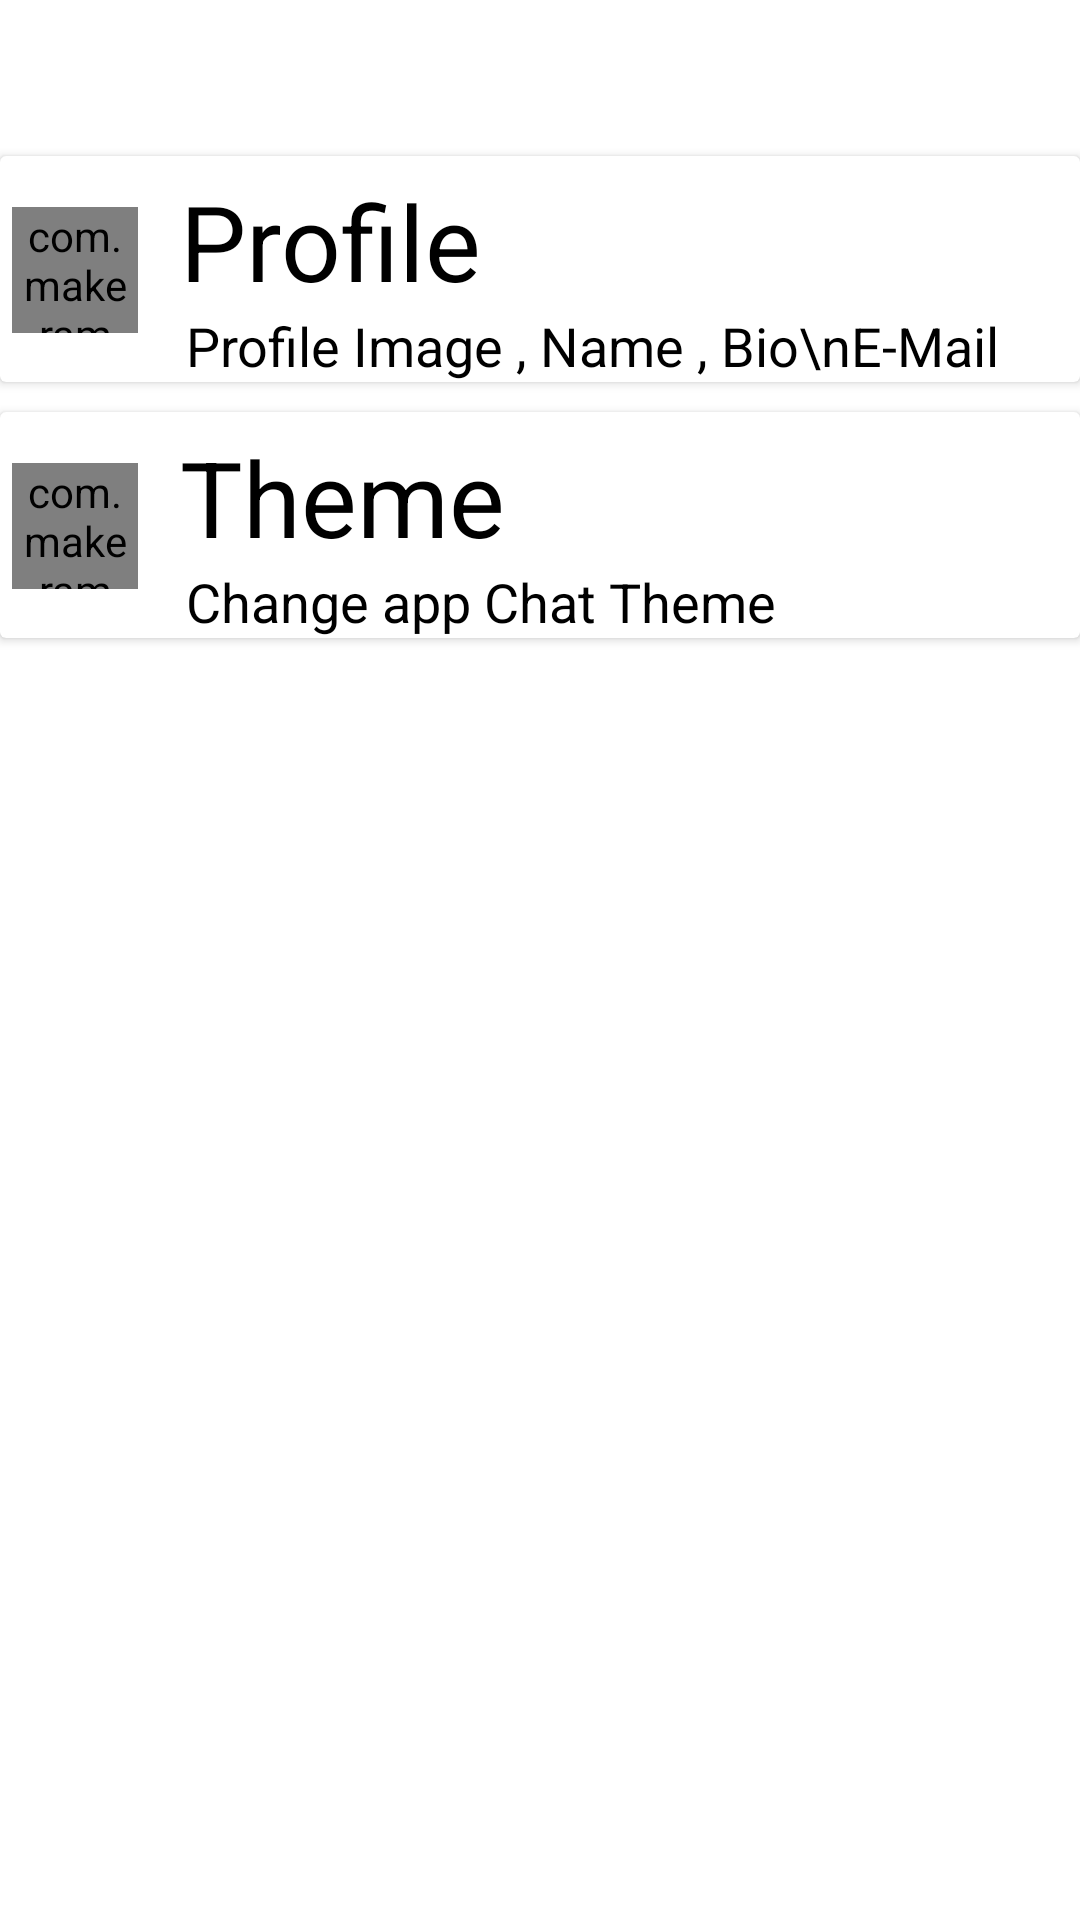

The Android layout XML behind this screen, and the referenced resources:
<!-- AndroidManifest.xml: application theme Theme.FriendCircle -->
<!-- res/layout/activity_settings.xml -->
<?xml version="1.0" encoding="utf-8"?>
<androidx.constraintlayout.widget.ConstraintLayout xmlns:android="http://schemas.android.com/apk/res/android"
    xmlns:app="http://schemas.android.com/apk/res-auto"
    xmlns:tools="http://schemas.android.com/tools"
    android:layout_width="match_parent"
    android:layout_height="match_parent"
    tools:context=".user.Settings">

    <androidx.cardview.widget.CardView
        android:id="@+id/cardView"
        android:layout_width="match_parent"
        android:layout_height="wrap_content"
        android:layout_marginTop="52dp"
        app:layout_constraintEnd_toEndOf="parent"
        app:layout_constraintStart_toStartOf="parent"
        app:layout_constraintTop_toTopOf="parent">

        <com.makeramen.roundedimageview.RoundedImageView
            android:id="@+id/userImage"
            android:layout_width="42dp"
            android:layout_height="42dp"
            android:layout_marginStart="4dp"
            android:layout_marginTop="17dp"
            android:scaleType="fitXY"
            android:src="@drawable/userimage"
            app:layout_constraintEnd_toStartOf="@+id/profile"
            app:layout_constraintHorizontal_bias="0.076"
            app:layout_constraintStart_toStartOf="parent"
            app:layout_constraintTop_toTopOf="parent"
            app:riv_border_color="#333333"
            app:riv_border_width="2dip"
            app:riv_corner_radius="30dip"
            app:riv_oval="true" />

        <TextView
            android:id="@+id/profile"
            android:layout_width="match_parent"
            android:layout_height="wrap_content"
            android:layout_marginStart="60sp"
            android:layout_marginTop="5dp"
            android:text="@string/profile"
            android:textColor="@color/black"
            android:textSize="35sp"
            app:layout_constraintStart_toStartOf="parent"
            app:layout_constraintTop_toTopOf="parent" />

        <TextView
            android:id="@+id/disprofile"
            android:layout_width="match_parent"
            android:layout_height="wrap_content"
            android:layout_marginStart="62dp"
            android:layout_marginTop="51dp"
            android:text="Profile Image , Name , Bio\nE-Mail"
            android:textColor="@color/black"
            android:textSize="18sp"
            app:layout_constraintEnd_toEndOf="parent"
            app:layout_constraintStart_toStartOf="parent"
            app:layout_constraintTop_toBottomOf="@+id/profile" />


    </androidx.cardview.widget.CardView>


    <androidx.cardview.widget.CardView
        android:layout_width="match_parent"
        android:layout_marginTop="10dp"
        android:layout_height="wrap_content"
        app:layout_constraintEnd_toEndOf="parent"
        app:layout_constraintStart_toStartOf="parent"
        app:layout_constraintTop_toBottomOf="@+id/cardView">

        <com.makeramen.roundedimageview.RoundedImageView
            android:id="@+id/ThemeView"
            android:layout_width="42dp"
            android:layout_height="42dp"
            android:layout_marginStart="4dp"
            android:layout_marginTop="17dp"
            android:scaleType="fitXY"
            android:src="@drawable/themes"
            app:layout_constraintEnd_toStartOf="@+id/profile"
            app:layout_constraintHorizontal_bias="0.076"
            app:layout_constraintStart_toStartOf="parent"
            app:layout_constraintTop_toTopOf="parent"
            app:riv_border_color="#333333"
            app:riv_border_width="2dip"
            app:riv_corner_radius="30dip"
            app:riv_oval="true" />

        <TextView
            android:id="@+id/Theme"
            android:layout_width="match_parent"
            android:layout_height="wrap_content"
            android:layout_marginStart="60sp"
            android:layout_marginTop="5dp"
            android:text="@string/Theme"
            android:textColor="@color/black"
            android:textSize="35sp"
            app:layout_constraintStart_toStartOf="parent"
            app:layout_constraintTop_toTopOf="parent" />

        <TextView
            android:id="@+id/DisTheme"
            android:layout_width="match_parent"
            android:layout_height="wrap_content"
            android:layout_marginStart="62dp"
            android:layout_marginTop="51dp"
            android:text="Change app Chat Theme"
            android:textColor="@color/black"
            android:textSize="18sp"
            app:layout_constraintEnd_toEndOf="parent"
            app:layout_constraintStart_toStartOf="parent"
            app:layout_constraintTop_toBottomOf="@+id/profile" />


    </androidx.cardview.widget.CardView>


</androidx.constraintlayout.widget.ConstraintLayout>
<!-- resources referenced by this layout -->
<resources>
  <color name="black">#FF000000</color>
  <string name="Theme">Theme</string>
  <string name="profile">Profile</string>
  <style name="Theme.FriendCircle" parent="Theme.MaterialComponents.Light.DarkActionBar">
          
          <item name="colorPrimary">@color/green</item>
          <item name="colorPrimaryVariant">@color/green</item>
          <item name="colorOnPrimary">@color/white</item>
          
          <item name="colorSecondary">@color/teal_200</item>
          <item name="colorSecondaryVariant">@color/teal_700</item>
          <item name="colorOnSecondary">@color/black</item>
          
          <item name="android:statusBarColor">?attr/colorPrimaryVariant</item>
          
      </style>
  <color name="green">#005c4b</color>
  <color name="white">#ffffff</color>
  <color name="teal_200">#FF03DAC5</color>
  <color name="teal_700">#FF018786</color>
</resources>
